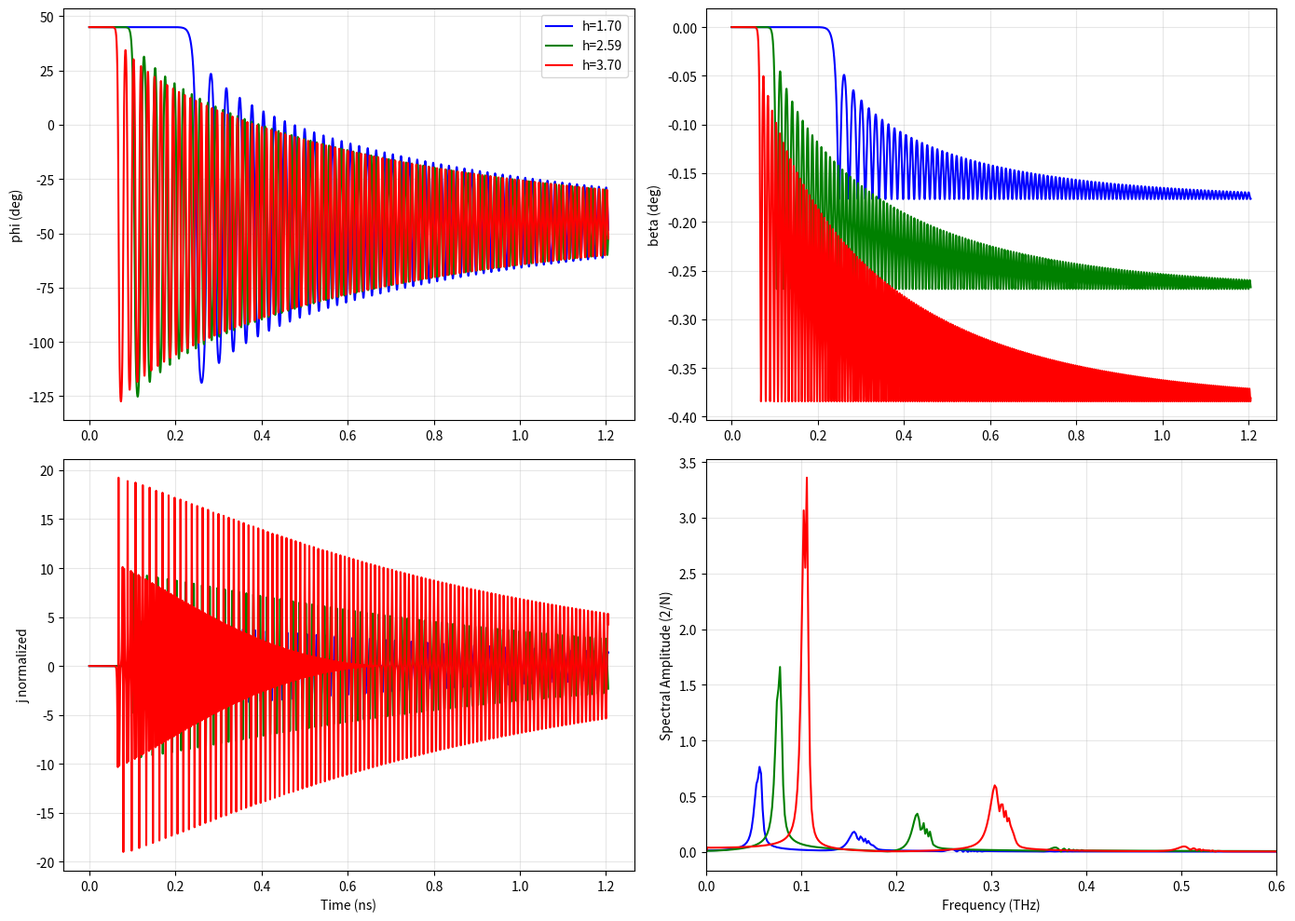

Generate this figure with matplotlib:
import numpy as np
import matplotlib.pyplot as plt
from scipy.integrate import solve_ivp
from scipy.fft import fft, fftfreq
from scipy.signal import detrend
import os

# --- Параметры системы ---
K2, xi, gamma, alpha, M0 = 2e4, 4e-4, 1.76e7, 0.02, 780
tn = 150
H_scale = np.sqrt(K2 / xi)
ctau = gamma * H_scale 

def ode_system(t, y, h_fixed, alpha_val):
    phi, dphi = y
    ddphidt = np.sin(4*phi) - h_fixed**2 * np.cos(2*phi) - alpha_val * dphi
    return [dphi, ddphidt]

h_list = np.linspace(1.7, 3.7, 10) 
results_dict = {}
freq_summary = []

if not os.path.exists('data_output_final'):
    os.makedirs('data_output_final')

for h in h_list:
    t_eval = np.linspace(0, tn, 10000)
    sol = solve_ivp(ode_system, [0, tn], [np.pi/4, 0],
                    args=(h, alpha), t_eval=t_eval, rtol=1e-10, atol=1e-12)
    
    t_ns = 1e9 * sol.t / ctau
    phi, dphi = sol.y[0], sol.y[1]
    H_phys = h * H_scale
    
    # 1. Расчет сигналов
    phi_deg = np.degrees(phi)
    beta_deg = np.degrees((xi * H_phys * (np.sin(phi - np.pi/4))) / (2 * M0))
    current_norm = h * np.sin(3*phi + np.pi/4) * dphi
    
    # 2. Частотный анализ
    half = len(phi) // 2
    dt_sec = (t_ns[1] - t_ns[0]) * 1e-9 
    
    def get_spectrum(signal, dt):
        sig_d = detrend(signal[half:])
        N = len(sig_d)
        yf = fft(sig_d)
        xf = fftfreq(N, dt)
        amp = (2.0 / N) * np.abs(yf) # Нормировка 2/N
        return xf[:N//4], amp[:N//4]

    xf, yf_amp = get_spectrum(current_norm, dt_sec)
    
    # Поиск пиковых частот
    f_phi = xf[np.argmax(get_spectrum(phi, dt_sec)[1])] / 1e12
    f_beta = xf[np.argmax(get_spectrum(beta_deg, dt_sec)[1])] / 1e12
    f_j = xf[np.argmax(yf_amp)] / 1e12
    
    # 3. Сохранение в словарь для графиков
    results_dict[h] = {
        't': t_ns, 'phi': phi_deg, 'beta': beta_deg, 'j': current_norm,
        'xf': xf / 1e12, 'yf': yf_amp
    }
    freq_summary.append([h, f_phi, f_beta, f_j])

    # --- СОХРАНЕНИЕ ПОФАЙЛОВО ---
    h_str = f"{h:.2f}".replace('.', '_')
    # Файл 1: Динамика углов и тока
    dyn_data = np.column_stack((t_ns, phi_deg, beta_deg, current_norm))
    np.savetxt(f"data_output_final/dyn_h_{h_str}.txt", dyn_data, 
               header="t(ns)\tphi(deg)\tbeta(deg)\tj_norm", fmt='%.6e')
    # Файл 2: Спектр тока
    spec_data = np.column_stack((xf[:len(yf_amp)] / 1e12, yf_amp))
    np.savetxt(f"data_output_final/spec_h_{h_str}.txt", spec_data, 
               header="freq(THz)\tamplitude(2/N)", delimiter='\t', fmt='%.6e')

# Файл 3: Сводная таблица частот

# --- ВИЗУАЛИЗАЦИЯ ---
fig, ax = plt.subplots(2, 2, figsize=(14, 10))
plot_h = [h_list[0], h_list[4], h_list[-1]]
colors = ['blue', 'green', 'red']

for i, h_val in enumerate(plot_h):
    d = results_dict[h_val]
    m = d['t'] < 15 # смотрим начальный участок
    
    ax[0,0].plot(d['t'][m], d['phi'][m], color=colors[i], label=f'h={h_val:.2f}')
    ax[0,1].plot(d['t'][m], d['beta'][m], color=colors[i])
    ax[1,0].plot(d['t'][m], d['j'][m], color=colors[i])
    ax[1,1].plot(d['xf'], d['yf'], color=colors[i])

ax[0,0].set_ylabel('phi (deg)'); ax[0,0].legend()
ax[0,1].set_ylabel('beta (deg)')
ax[1,0].set_ylabel('j normalized'); ax[1,0].set_xlabel('Time (ns)')
ax[1,1].set_ylabel('Spectral Amplitude (2/N)'); ax[1,1].set_xlabel('Frequency (THz)')
ax[1,1].set_xlim(0, 0.6)

for a in ax.flat: a.grid(True, alpha=0.3)
plt.tight_layout()
plt.show()

print("Готово. Данные в папке 'data_output_final'.")
